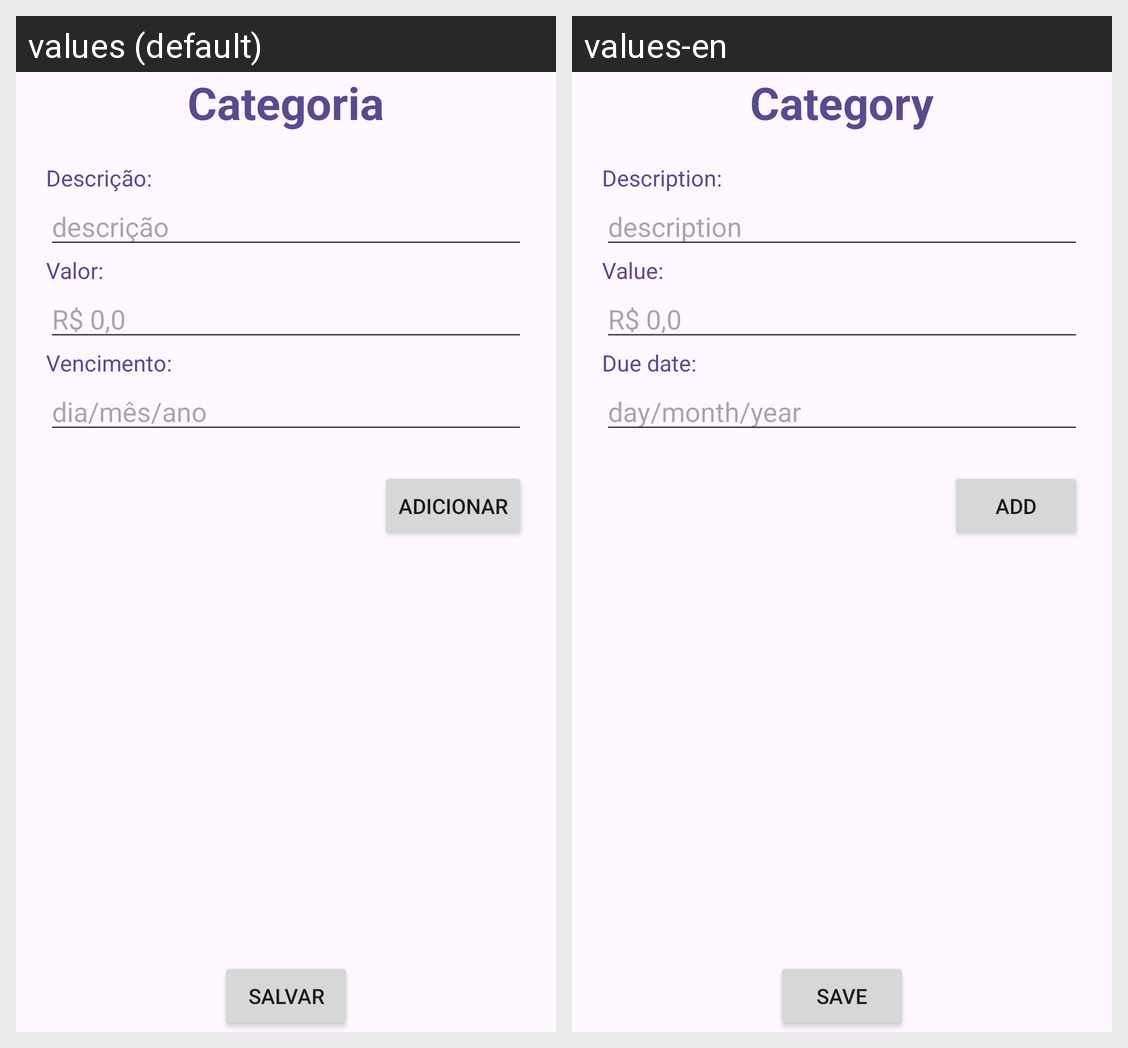

Here is an Android app screen in its default locale and in the app's own translations. Write out the translated-string differences for the strings that appear on this screen.
Android screen res/layout/activity_tela_conta.xml rendered under 2 locales, left to right: values (default), values-en. Device: Nexus 5 (rendered at 1080×1920; each locale shown at half size, 540×960, under a caption strip naming it); theme Theme.Controle_De_Contas.
Strings drawn on this screen, with the default value and each locale's value (text and hints the layout hard-codes, and strings that could not be matched under every locale, appear in the picture but are not listed):

titulo_categoria
  values: Categoria
  values-en: Category

campo_descricao
  values: Descrição:
  values-en: Description:

input_descricao
  values: descrição
  values-en: description

campo_valor
  values: Valor:
  values-en: Value:

input_valor
  values: R$ 0,0
  values-en: R$ 0,0

campo_vencimento
  values: Vencimento:
  values-en: Due date:

input_vencimento
  values: dia/mês/ano
  values-en: day/month/year

botao_adicionar
  values: Adicionar
  values-en: Add

botao_salvar
  values: Salvar
  values-en: Save
